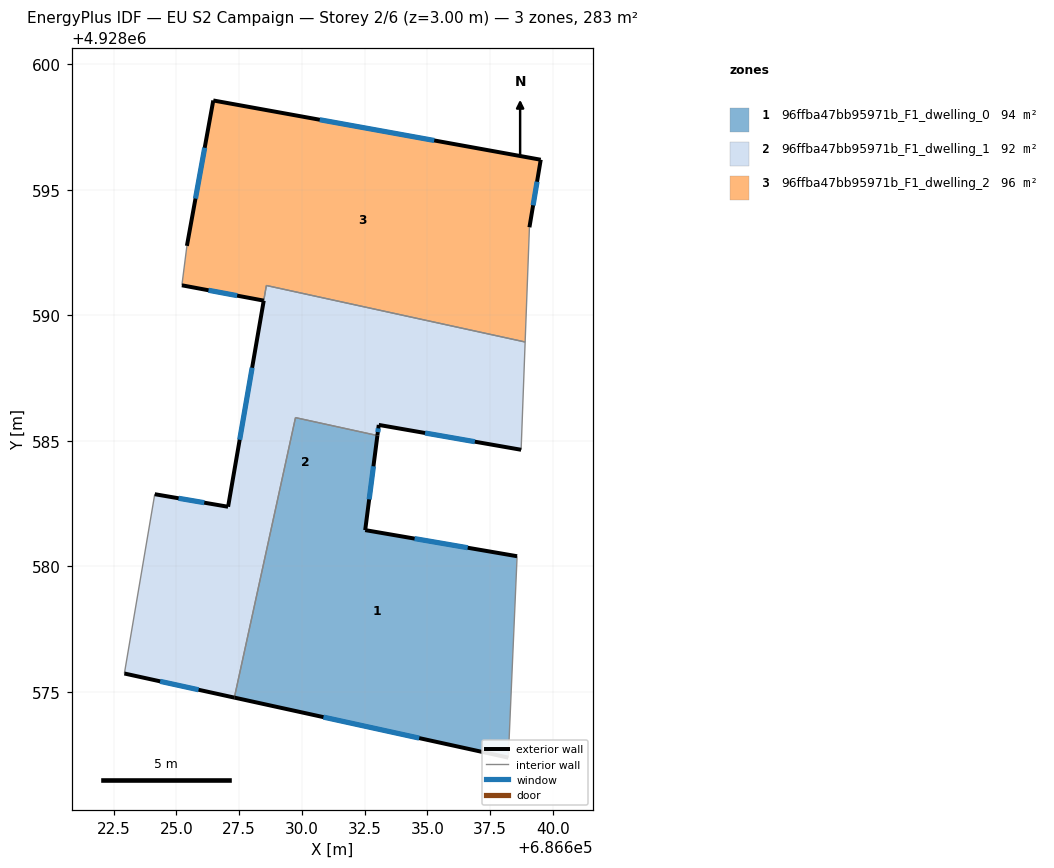
=== STOREY PLAN SPEC (per zone: floor XY polygon, exterior-wall plan segments, windows/doors) ===
zone 1: 96ffba47bb95971b_F1_dwelling_0  (94.3 m²)
  floor: (686638.57, 4928580.41) (686638.22, 4928572.39) (686627.31, 4928574.78) (686629.74, 4928585.93) (686633.01, 4928585.21) (686632.52, 4928581.45)
  exterior wall: (686627.31, 4928574.78) – (686638.22, 4928572.39)  [11.2 m]
    window: (686630.86, 4928574.00) – (686634.67, 4928573.16)  [4.1 m²]
  exterior wall: (686632.52, 4928581.45) – (686633.01, 4928585.21)  [3.8 m]
    window: (686632.68, 4928582.67) – (686632.85, 4928583.99)  [1.4 m²]
  exterior wall: (686638.57, 4928580.41) – (686632.52, 4928581.45)  [6.1 m]
    window: (686636.60, 4928580.75) – (686634.49, 4928581.11)  [2.3 m²]
  interior walls: 3
zone 2: 96ffba47bb95971b_F1_dwelling_1  (92.1 m²)
  floor: (686638.89, 4928588.94) (686638.73, 4928584.65) (686633.06, 4928585.64) (686633.01, 4928585.21) (686629.74, 4928585.93) (686627.31, 4928574.78) (686622.93, 4928575.74) (686624.14, 4928582.88) (686627.06, 4928582.38) (686628.58, 4928591.19)
  exterior wall: (686627.06, 4928582.38) – (686624.14, 4928582.88)  [3.0 m]
    window: (686626.11, 4928582.54) – (686625.09, 4928582.71)  [1.1 m²]
  exterior wall: (686628.48, 4928590.58) – (686627.06, 4928582.38)  [8.3 m]
    window: (686628.02, 4928587.91) – (686627.52, 4928585.05)  [3.1 m²]
  exterior wall: (686633.06, 4928585.64) – (686638.73, 4928584.65)  [5.8 m]
    window: (686634.90, 4928585.31) – (686636.89, 4928584.97)  [2.1 m²]
  exterior wall: (686633.01, 4928585.21) – (686633.06, 4928585.64)  [0.4 m]
    window: (686633.02, 4928585.35) – (686633.04, 4928585.50)  [0.2 m²]
  exterior wall: (686622.93, 4928575.74) – (686627.31, 4928574.78)  [4.5 m]
    window: (686624.36, 4928575.42) – (686625.89, 4928575.09)  [1.6 m²]
  interior walls: 6
zone 3: 96ffba47bb95971b_F1_dwelling_2  (96.5 m²)
  floor: (686639.51, 4928596.20) (686639.06, 4928593.51) (686638.89, 4928588.94) (686628.59, 4928591.19) (686628.48, 4928590.59) (686625.22, 4928591.20) (686625.42, 4928592.77) (686626.47, 4928598.56)
  exterior wall: (686626.47, 4928598.56) – (686625.42, 4928592.77)  [5.9 m]
    window: (686626.13, 4928596.67) – (686625.76, 4928594.65)  [2.2 m²]
  exterior wall: (686639.51, 4928596.20) – (686626.47, 4928598.56)  [13.3 m]
    window: (686635.27, 4928596.96) – (686630.71, 4928597.79)  [4.9 m²]
  exterior wall: (686639.06, 4928593.51) – (686639.51, 4928596.20)  [2.7 m]
    window: (686639.21, 4928594.38) – (686639.36, 4928595.32)  [1.0 m²]
  exterior wall: (686625.22, 4928591.20) – (686628.48, 4928590.59)  [3.3 m]
    window: (686626.28, 4928591.00) – (686627.42, 4928590.78)  [1.2 m²]
  interior walls: 4

=== DERIVED (storey summary) ===
Building: EU S2 Campaign
Storey: 2 of 6  (floor level z = 3.00 m)
Storey gross floor area: 282.9 m²
Zones on this storey: 3
  - 96ffba47bb95971b_F1_dwelling_0: floor 94.3 m²; exterior wall 21.1 m (63.3 m²); 3 window(s) 7.7 m²; WWR 12.2%
  - 96ffba47bb95971b_F1_dwelling_1: floor 92.1 m²; exterior wall 22.0 m (65.9 m²); 5 window(s) 8.0 m²; WWR 12.2%
  - 96ffba47bb95971b_F1_dwelling_2: floor 96.5 m²; exterior wall 25.2 m (75.5 m²); 4 window(s) 9.2 m²; WWR 12.2%
Zone adjacency (shared interzone walls):
  - 96ffba47bb95971b_F1_dwelling_0 ↔ 96ffba47bb95971b_F1_dwelling_1
  - 96ffba47bb95971b_F1_dwelling_1 ↔ 96ffba47bb95971b_F1_dwelling_2